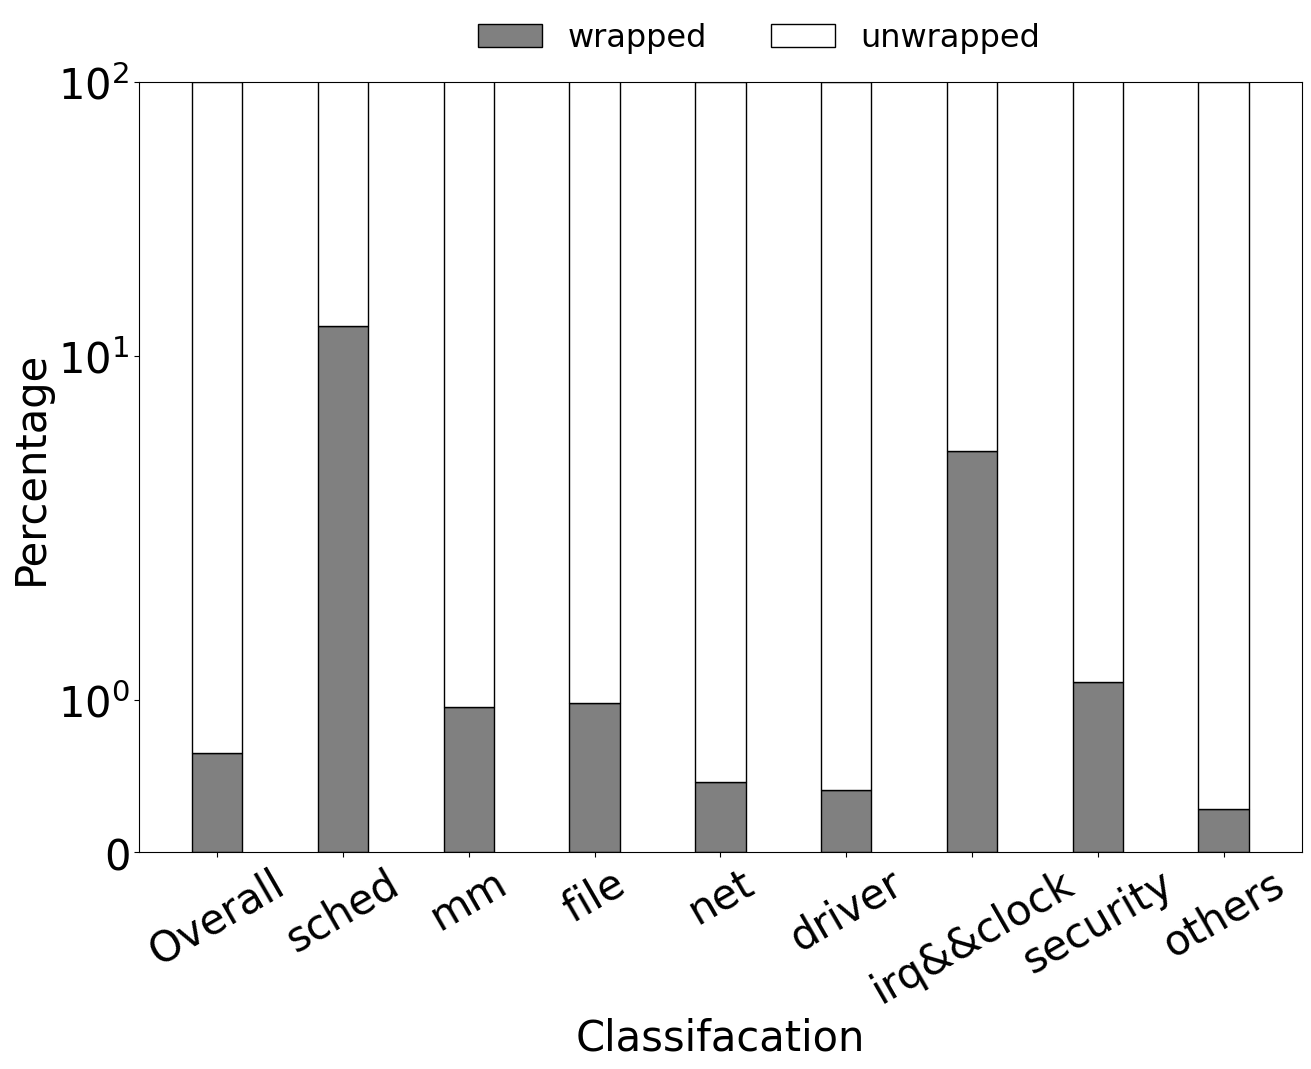

The script that saved this image:
# !pip install brewer2mpl
import numpy as np
import pandas as pd
import matplotlib.pyplot as plt
from matplotlib.pyplot import MultipleLocator
from mpl_toolkits.axes_grid1.inset_locator import mark_inset
from mpl_toolkits.axes_grid1.inset_locator import inset_axes
#从pyplot导入MultipleLocator类，这个类用于设置刻度间隔
plt.rc('font',family='Times New Roman')

import matplotlib
matplotlib.rcParams['pdf.fonttype'] = 42
matplotlib.rcParams['ps.fonttype'] = 42

fs = 30
# opBreakdown (percentage bar)

# op1 = np.array([1.86 * 29, 1.86 * 29 * 2, 34.02 * 29]) # compute
# op2 = np.array([110.01 * 4 * 2] * 3) # communicate 
    # - sched && sync
    #   - 50/388
    # - mm
    #   - 10/1050
    # - file
    #   - 27/2760
    # - net
    #   - 21/4526
    # - driver
    #   - 36/8766
    # - clock && irq
    #   - 15/333
    # - security
    #   - 6/535
    # - others(sounds, trace, arch, lib, ipc)
    #   - 23/8073

op1 = np.array([188,50,10, 27, 21, 36, 15, 6, 23]) # compute
op2 = np.array([28805,388,1050,2760,4526,8766,333,535,8073]) # communicate
# op1 = np.array([71,13.0, 4.0, 15.0, 8.0, 18.0, 5.0, 1.0, 4.0]) # compute
print(op1.shape[0])
# op2 = np.array([19106,124,34,2139,2744,1280,87,196,12442]) # communicate 
# op3 = np.array([5 * 29, 3 * 29 * 2, 40 * 29, 40*29, 40*29, 40*29, 40*29, 40*29]) # compute
# print(op1.shape[0])
# op4 = np.array([20 * 29, 17 * 29 * 2, 60 * 29, 60*29, 60*29, 60*29, 60*29, 60*29]) # compute
# print(op1.shape[0])
# op5 = np.array([60 * 29, 31 * 29 * 2, 80 * 29, 80*29, 80*29, 80*29, 80*29, 80*29]) # compute
# print(op1.shape[0])

# op_sum = op1/op2

op_sum = op2

op1_regular = op1/op_sum*100
op2_regular = op2/op_sum*100
# op3_regular = op3/op_sum*100
# op4_regular = op4/op_sum*100
# op5_regular = op5/op_sum*100

print(op1_regular)
print(op2_regular)
# print(op3_regular)
# print(op4_regular)
# print(op5_regular)

devices = ["Overall", "sched", "mm", "file", "net", "driver", "irq&&clock", "security", "others"]
# devices = ["Overall", "23/7", "23/3", "23/1", "22/10", "22/7", "22/4", "22/1"]
color = ['grey', 'white', 'green', '#FF8C00', '#9370DB', 'hotpink']
# color = ['grey', 'white', 'green', '#FF8C00', '#9370DB', 'hotpink']
# 横向
bottom = 0
plt.figure(figsize=(15,10))
plt.xlabel("Classifacation", fontsize=fs)
plt.ylabel("Percentage", fontsize=fs)
plt.ylim(0,100)
# plt.rcParams['mathtext.fontset'] = 'cm'
plt.yscale('symlog')
plt.xticks(fontsize=fs)
plt.yticks(fontsize=fs)
plt.bar(devices, op1_regular, width=0.4, label="wrapped", color=color[0],edgecolor='black',)
plt.xticks(rotation=30) # 倾斜70度
bottom = bottom + op1_regular

# plt.bar(devices, op3_regular, width=0.4, label="c2", color=color[3], bottom=bottom,edgecolor='black')

# bottom = bottom + op3_regular

# plt.bar(devices, op4_regular, width=0.4, label="c3", color=color[4], bottom=bottom,edgecolor='black')

# bottom = bottom + op4_regular

# plt.bar(devices, op5_regular, width=0.4, label="c4", color=color[5], bottom=bottom,edgecolor='black')

# bottom = bottom + op5_regular

# plt.bar(devices, op2_regular, width=0.4, label="c5", color=color[1], bottom=bottom,edgecolor='black')

# bottom = bottom + op5_regular

# plt.bar(devices, op2_regular, width=0.4, label="c6", color=color[1], bottom=bottom,edgecolor='black')

# bottom = bottom + op5_regular

# plt.bar(devices, op2_regular, width=0.4, label="c7", color=color[1], bottom=bottom,edgecolor='black')

# bottom = bottom + op5_regular

plt.bar(devices, op2_regular, width=0.4, label="unwrapped", color=color[1], bottom=bottom,edgecolor='black',)

plt.legend(fontsize=23, loc=4, ncol=4, bbox_to_anchor=(0.8, 1), frameon=False)

plt.savefig('wrapped_func.png', bbox_inches="tight")